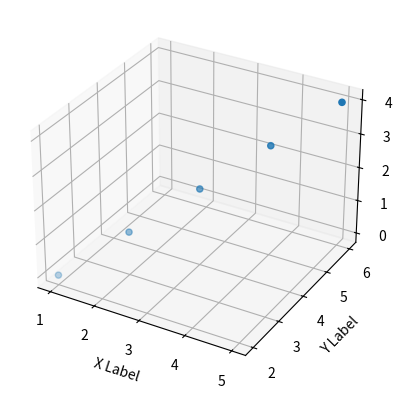

Write the Python code that produced this figure.
from mpl_toolkits.mplot3d import Axes3D
import matplotlib.pyplot as plt
fig = plt.figure()
ax = fig.add_subplot(111, projection='3d')
x = [1,2,3,4,5]
y = [2,3,4,5,6]
z = [0,1,2,3,4]
ax.scatter(x, y, z)
ax.set_xlabel('X Label')
ax.set_ylabel('Y Label')
ax.set_zlabel('Z Label')
plt.show()